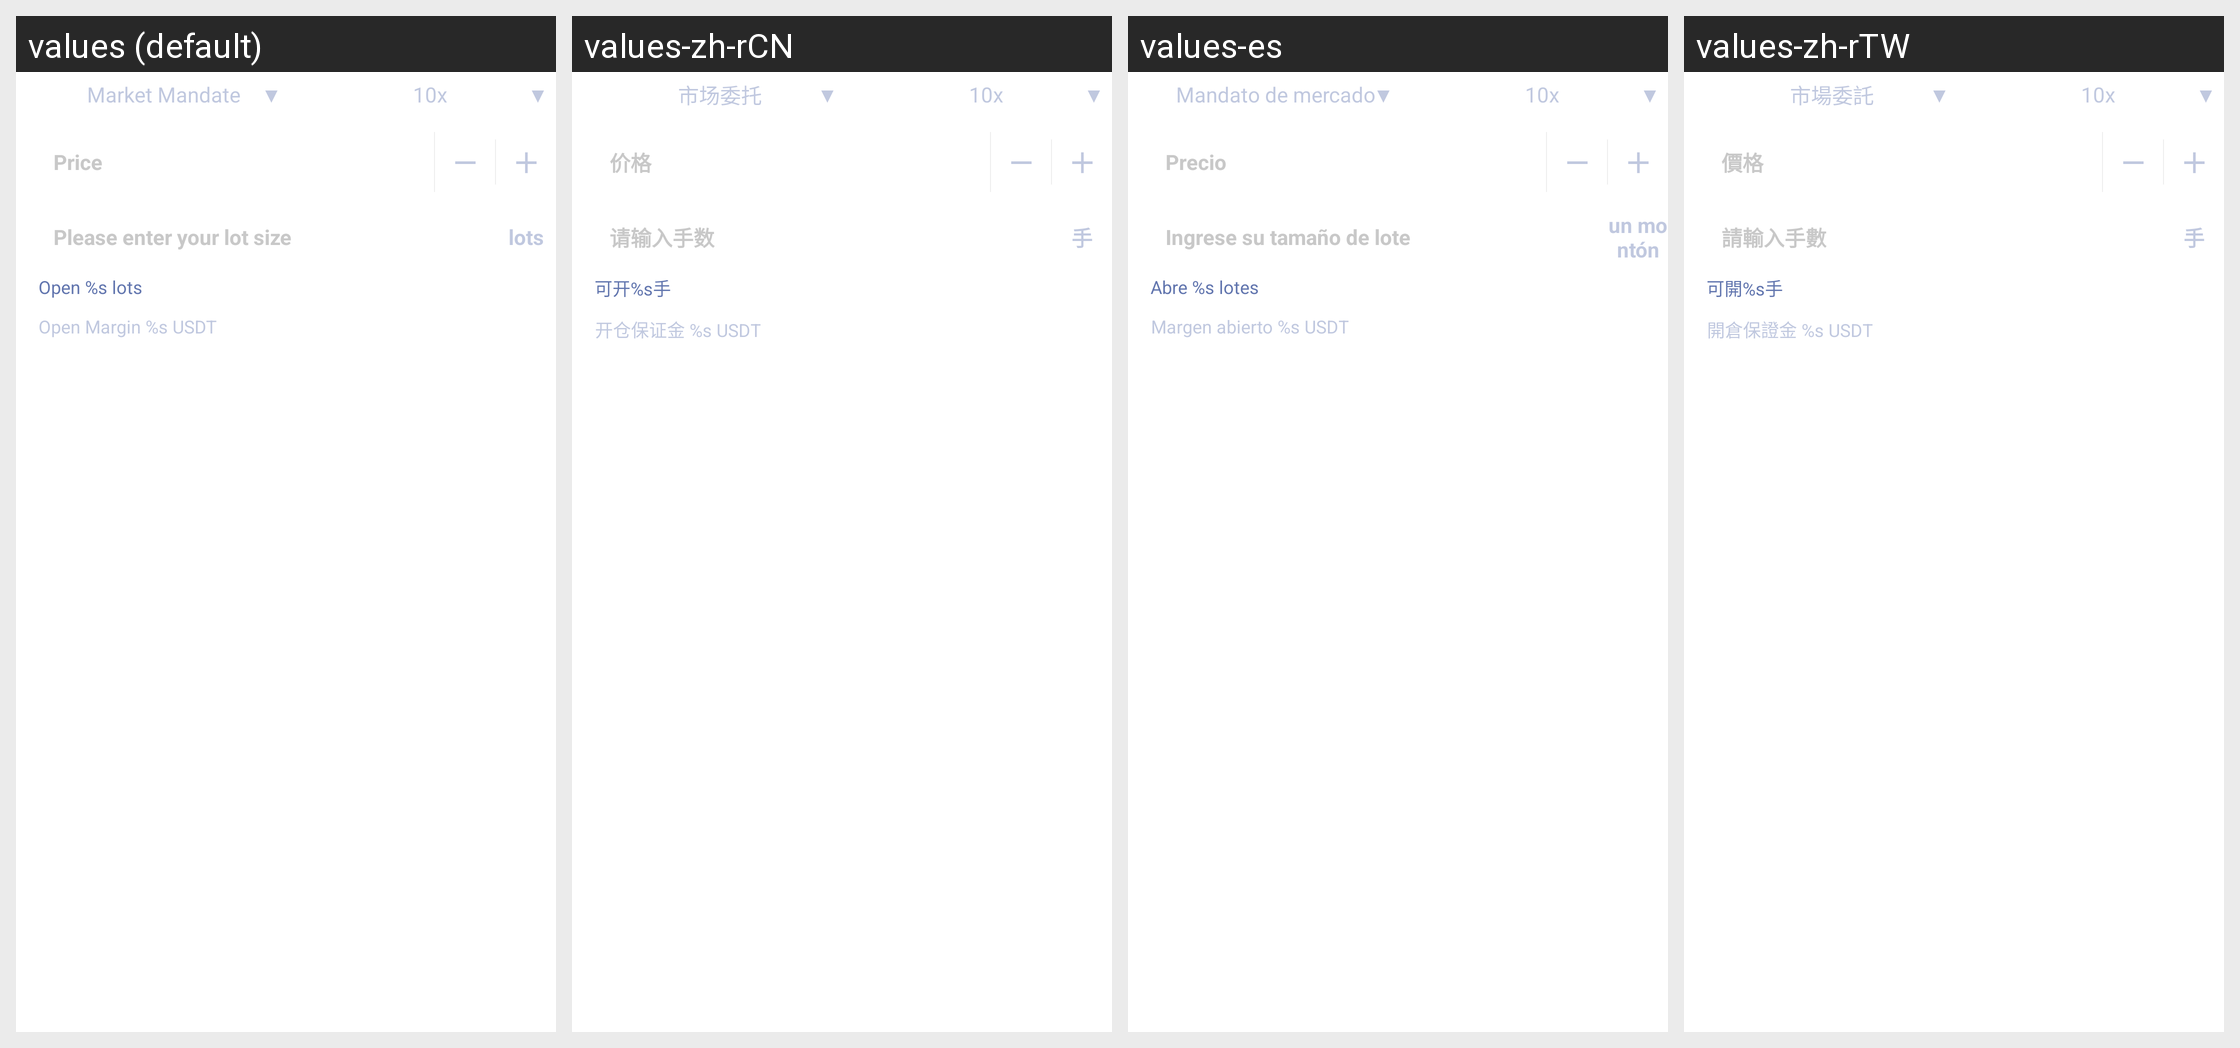

For this localized Android screen grid, give each drawn string resource with its value in every locale shown.
Android screen res/layout/trade_buy_lever.xml rendered under 4 locales, left to right: values (default), values-zh-rCN, values-es, values-zh-rTW. Device: Nexus 5 (rendered at 1080×1920; each locale shown at half size, 540×960, under a caption strip naming it); theme AppThemeToolBar.Translucent.
Other locales in the repository, not shown: values-de-rDE, values-en-rUS, values-fr, values-ja-rJP, values-jp, values-ko, values-pt, values-ru.
Strings drawn on this screen, with the default value and each locale's value (text and hints the layout hard-codes, and strings that could not be matched under every locale, appear in the picture but are not listed):

shichangweituo
  values: Market Mandate
  values-zh-rCN: 市场委托
  values-es: Mandato de mercado
  values-zh-rTW: 市場委託

jiage
  values: Price
  values-zh-rCN: 价格
  values-es: Precio
  values-zh-rTW: 價格

qingshurushoushu
  values: Please enter your lot size
  values-zh-rCN: 请输入手数
  values-es: Ingrese su tamaño de lote
  values-zh-rTW: 請輸入手數

shou
  values: lots
  values-zh-rCN: 手
  values-es: un montón
  values-zh-rTW: 手

kekaishou
  values: Open %s lots
  values-zh-rCN: 可开%s手
  values-es: Abre %s lotes
  values-zh-rTW: 可開%s手

kaicangbaozhengjinusdt
  values: Open Margin %s USDT
  values-zh-rCN: 开仓保证金 %s USDT
  values-es: Margen abierto %s USDT
  values-zh-rTW: 開倉保證金 %s USDT
